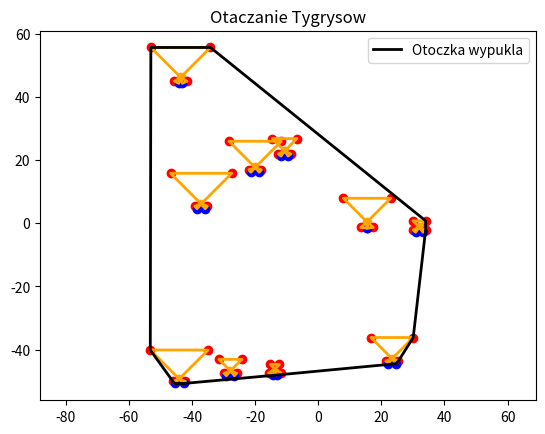

Reproduce this figure in Python.
import random
import matplotlib.pyplot as plt
import numpy as np

ile_tygrysow = 10
promien_losowania = 50
wszystkie_punkty = []


class Tygrys:
    def __init__(self):
        self.x = random.uniform(-promien_losowania, promien_losowania)
        self.y = random.uniform(-promien_losowania, promien_losowania)
        self.centrum = [self.x,self.y]
        self.a = random.uniform(0, 10)
        self.b = 2
        self.gamma = random.uniform(0, np.pi/4)
        self.beta = random.uniform(0, np.pi/6)
        self.p1 = [self.x + self.a, self.y + self.a]#
        self.p2 = [self.x - self.a, self.y + self.a]#
        kat = np.pi - np.pi/4 - self.beta/4 - self.gamma/2
        self.p3 = [self.x + self.b, self.y + self.b/(np.tan(kat))]#
        #self.p3 = [self.p1[0] +(self.p1[0]-self.centrum[0])*np.cos(self.gamma) - (self.p1[1]-self.centrum[1])*np.sin(self.gamma),self.p1[0] +(self.p1[0]-self.centrum[0])*np.sin(self.gamma) - (self.p1[1]-self.centrum[1])*np.cos(self.gamma)]
        #self.p4 =[self.p3[0] +(self.p3[0]-self.centrum[0])*np.cos(2*kat) - (self.p3[1]-self.centrum[1])*np.sin(2*kat),self.p3[0] +(self.p3[0]-self.centrum[0])*np.sin(2*kat) - (self.p3[1]-self.centrum[1])*np.cos(2*kat)]

       # self.p4 = [self.x + self.b, self.y - self.b/(np.tan(np.pi/2 - self.beta/2))]
        self.p4 = [self.x - self.b*np.sin(np.pi + self.gamma),self.y +  self.b*np.cos(np.pi + self.gamma) ]
        self.p6 = [self.x + self.b * np.sin(np.pi + self.gamma), self.y + self.b * np.cos(np.pi + self.gamma)]


        self.p5 = [self.x - self.b, self.y + self.b/(np.tan(kat))]#
       # self.p5 =[self.p6[0] +(self.p6[0]-self.centrum[0])*np.cos(2*kat) - (self.p6[1]-self.centrum[1])*np.sin(2*kat),self.p6[0] +(self.p6[0]-self.centrum[0])*np.sin(2*kat) - (self.p6[1]-self.centrum[1])*np.cos(2*kat)]
        #self.p6 = [self.x - self.b, self.y - self.b/(np.tan(np.pi/2 - self.beta/2))]
        #self.p6 = [self.p4[0] +(self.p4[0]-self.centrum[0])*np.cos(self.beta) - (self.p4[1]-self.centrum[1])*np.sin(self.beta),self.p4[0] +(self.p4[0]-self.centrum[0])*np.sin(self.beta) - (self.p4[1]-self.centrum[1])*np.cos(self.beta)]


        self.x1 = [self.x, self.p1[0], self.p2[0], self.p3[0], self.p4[0], self.p5[0]]
        self.y1 = [self.y, self.p1[1], self.p2[1], self.p3[1], self.p4[1], self.p5[1]]


def wzajemne_polozenie_punktow(pewny, podejrzany, iterowany):
    # opcja = (podejrzany.y - pewny.y) * (iterowany.x - podejrzany.x) - (podejrzany.x - pewny.x) * (
    #             iterowany.y - podejrzany.y)
    opcja = (podejrzany[1] - pewny[1]) * (iterowany[0] - podejrzany[0]) - (podejrzany[0] - pewny[0]) * (iterowany[1] - podejrzany[1])

    if opcja == 0:
        return 0
    elif opcja > 0:
        return 1
    elif opcja < 0:
        return 2


# def algorytm_jarvisa(tygryski):
#     otoczka = []
#     poczatkowy = min(tygryski, key=lambda punkt: punkt.y)
#
#     pewny = poczatkowy
#     podejrzany = None
#
#     while podejrzany != poczatkowy:
#         otoczka.append(pewny)
#         podejrzany = None
#         for iterowany in tygryski:
#             if podejrzany is None or wzajemne_polozenie_punktow(pewny, podejrzany, iterowany) == 2:
#                 podejrzany = iterowany
#         pewny = podejrzany
#
#     return otoczka

def algorytm_jarvisa(tygryski):
    otoczka = []
    poczatkowy = min(tygryski, key=lambda punkt: punkt[1])

    pewny = poczatkowy
    podejrzany = None

    while podejrzany != poczatkowy:
        otoczka.append(pewny)
        podejrzany = None
        for iterowany in tygryski:
            if podejrzany is None or wzajemne_polozenie_punktow(pewny, podejrzany, iterowany) == 2:
                podejrzany = iterowany
        pewny = podejrzany

    return otoczka


# def rysuj_plansze(tygrysy, otoczka_wypukla):
#     xs = [punkt.x for punkt in tygrysy]
#     ys = [punkt.y for punkt in tygrysy]
#     plt.scatter(xs, ys, color='orange', marker='o')
#
#     xp1 = [punkt.p1[0] for punkt in tygrysy]
#     yp1 = [punkt.p1[1] for punkt in tygrysy]
#     plt.scatter(xp1, yp1, color='red', marker='o')
#
#     xp2 = [punkt.p2[0] for punkt in tygrysy]
#     yp2 = [punkt.p2[1] for punkt in tygrysy]
#     plt.scatter(xp2, yp2, color='red', marker='o')
#
#     xp3 = [punkt.p3[0] for punkt in tygrysy]
#     yp3 = [punkt.p3[1] for punkt in tygrysy]
#     plt.scatter(xp3, yp3, color='red', marker='o')
#
#     xp4 = [punkt.p4[0] for punkt in tygrysy]
#     yp4 = [punkt.p4[1] for punkt in tygrysy]
#     plt.scatter(xp4, yp4, color='red', marker='o')
#
#     xp5 = [punkt.p5[0] for punkt in tygrysy]
#     yp5 = [punkt.p5[1] for punkt in tygrysy]
#     plt.scatter(xp5, yp5, color='red', marker='o')
#
#     for i in tygrysy:
#         ksztalt = []
#         ksztalt.append(i.p1)
#         ksztalt.append(i.p2)
#         ksztalt.append(i.p4)
#         ksztalt.append(i.p3)
#         ksztalt.append(i.p1)
#         ksztalt.append(i.p5)
#         ksztalt.append(i.p2)
#         wszystkie_punkty.append(ksztalt)
#         kx = [punkt[0] for punkt in ksztalt]
#         ky = [punkt[1] for punkt in ksztalt]
#         plt.plot(kx, ky, color='orange', linestyle='-', linewidth=2)
#
#     otoczka_wypukla.append(otoczka_wypukla[0])
#     hx = [punkt.x for punkt in otoczka_wypukla]
#     hy = [punkt.y for punkt in otoczka_wypukla]
#     plt.plot(hx, hy, color='black', linestyle='-', linewidth=2, label='Otoczka wypukla')
#
#     plt.title('Otaczanie Tygrysow')
#     plt.legend()
#     plt.show()
def rysuj_plansze(tygrysy, otoczka_wypukla):
    xs = [punkt.x for punkt in tygrysy]
    ys = [punkt.y for punkt in tygrysy]
    plt.scatter(xs, ys, color='orange', marker='o')

    xp1 = [punkt.p1[0] for punkt in tygrysy]
    yp1 = [punkt.p1[1] for punkt in tygrysy]
    plt.scatter(xp1, yp1, color='red', marker='o')

    xp2 = [punkt.p2[0] for punkt in tygrysy]
    yp2 = [punkt.p2[1] for punkt in tygrysy]
    plt.scatter(xp2, yp2, color='red', marker='o')

    xp3 = [punkt.p3[0] for punkt in tygrysy]
    yp3 = [punkt.p3[1] for punkt in tygrysy]
    plt.scatter(xp3, yp3, color='red', marker='o')

    xp4 = [punkt.p4[0] for punkt in tygrysy]
    yp4 = [punkt.p4[1] for punkt in tygrysy]
    plt.scatter(xp4, yp4, color='blue', marker='o')

    xp5 = [punkt.p5[0] for punkt in tygrysy]
    yp5 = [punkt.p5[1] for punkt in tygrysy]
    plt.scatter(xp5, yp5, color='red', marker='o')

    xp6 = [punkt.p6[0] for punkt in tygrysy]
    yp6 = [punkt.p6[1] for punkt in tygrysy]
    plt.scatter(xp6, yp6, color='blue', marker='o')

    for i in tygrysy:
        ksztalt = []
        ksztalt.append(i.centrum)
        ksztalt.append(i.p1)
        ksztalt.append(i.p2)
        ksztalt.append(i.centrum)
        ksztalt.append(i.p3)
        ksztalt.append(i.p4)
        ksztalt.append(i.centrum)
        ksztalt.append(i.p5)
        ksztalt.append(i.p6)
        ksztalt.append(i.centrum)
        wszystkie_punkty.append(ksztalt)
        kx = [punkt[0] for punkt in ksztalt]
        ky = [punkt[1] for punkt in ksztalt]
        plt.plot(kx, ky, color='orange', linestyle='-', linewidth=2)

    otoczka_wypukla.append(otoczka_wypukla[0])
    hx = [punkt[0] for punkt in otoczka_wypukla]
    hy = [punkt[1] for punkt in otoczka_wypukla]
    plt.plot(hx, hy, color='black', linestyle='-', linewidth=2, label='Otoczka wypukla')

    plt.title('Otaczanie Tygrysow')
    plt.legend()
    plt.axis('equal')
    plt.show()


if __name__ == "__main__":

    tygrysy = []
    for _ in range(ile_tygrysow):
        tygrysy.append(Tygrys())

    for punkt in tygrysy:
        wszystkie_punkty.append(punkt.centrum)
        wszystkie_punkty.append(punkt.p1)
        wszystkie_punkty.append(punkt.p2)
        wszystkie_punkty.append(punkt.p3)
        wszystkie_punkty.append(punkt.p4)
        wszystkie_punkty.append(punkt.p5)
        wszystkie_punkty.append(punkt.p6)



    otoczka_wypukla = algorytm_jarvisa(wszystkie_punkty)
    print("Punkty nalezace do otoczki:")
    # for punkt in otoczka_wypukla:
    #     print(f"({punkt.x}, {punkt.y})")

    rysuj_plansze(tygrysy, otoczka_wypukla)

